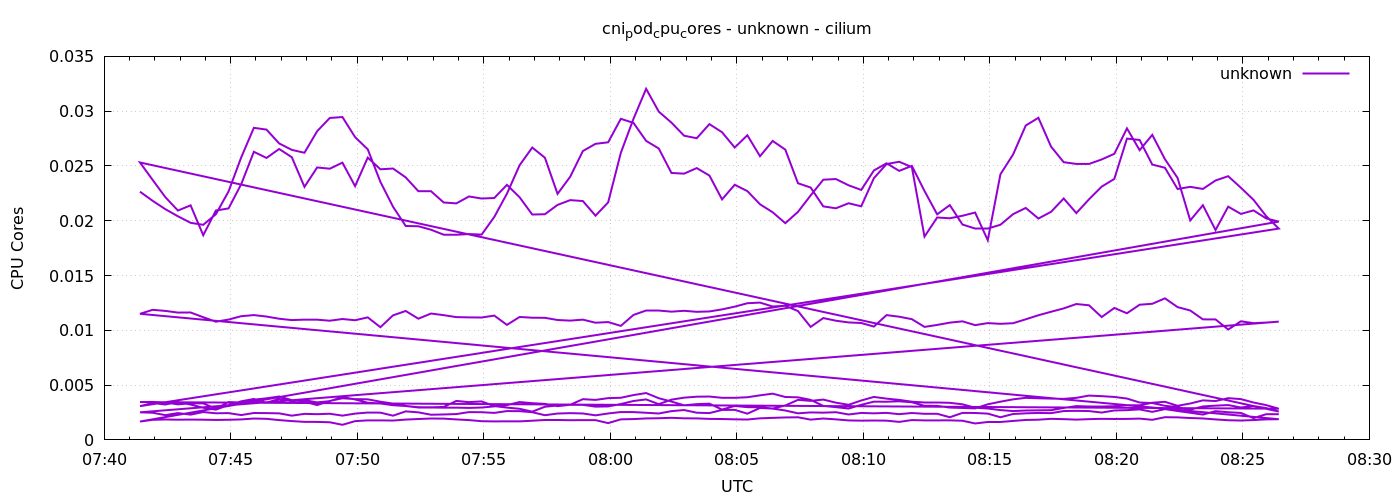

Values plotted in this chart, from the file beside it:
1778053285	0.022650132256047856
1778053315	0.02182
1778053345	0.02106
1778053375	0.02041
1778053405	0.01981
1778053435	0.01963
1778053465	0.0206
1778053495	0.02268
1778053525	0.02578
1778053555	0.02848
1778053585	0.02832
1778053615	0.02705
1778053645	0.02647
1778053675	0.0262
1778053705	0.02817
1778053735	0.02938
1778053765	0.02946
1778053795	0.02763
1778053825	0.02652
1778053855	0.02355
1778053885	0.02127
1778053915	0.01952
1778053945	0.0195
1778053975	0.01918
1778054005	0.01873
1778054035	0.01872
1778054065	0.01879
1778054095	0.01873
1778054125	0.02035
1778054155	0.02247
1778054185	0.02507
1778054215	0.02668
1778054245	0.02575
1778054275	0.02245
1778054305	0.02402
1778054335	0.02636
1778054365	0.02702
1778054395	0.02716
1778054425	0.0293
1778054455	0.02893
1778054485	0.02729
1778054515	0.02659
1778054545	0.02436
1778054575	0.0243
1778054605	0.02481
1778054635	0.02413
1778054665	0.02195
1778054695	0.02328
1778054725	0.02271
1778054755	0.0215
1778054785	0.02077
1778054815	0.01978
1778054845	0.02081
1778054875	0.02231
1778054905	0.02375
1778054935	0.02381
1778054965	0.02323
1778054995	0.02281
1778055025	0.02459
1778055055	0.02524
1778055085	0.02455
... 576 more rows
